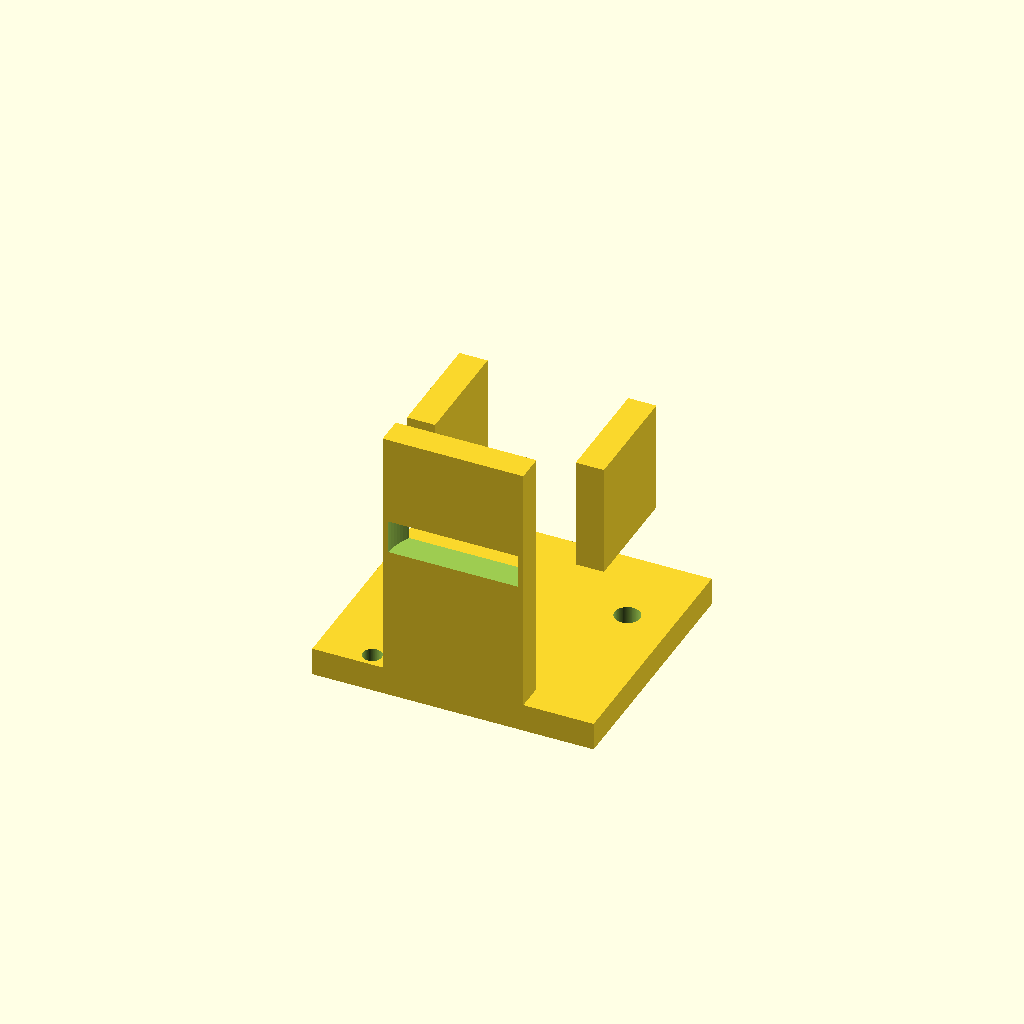
Cell 1 — every parameter at its default value.
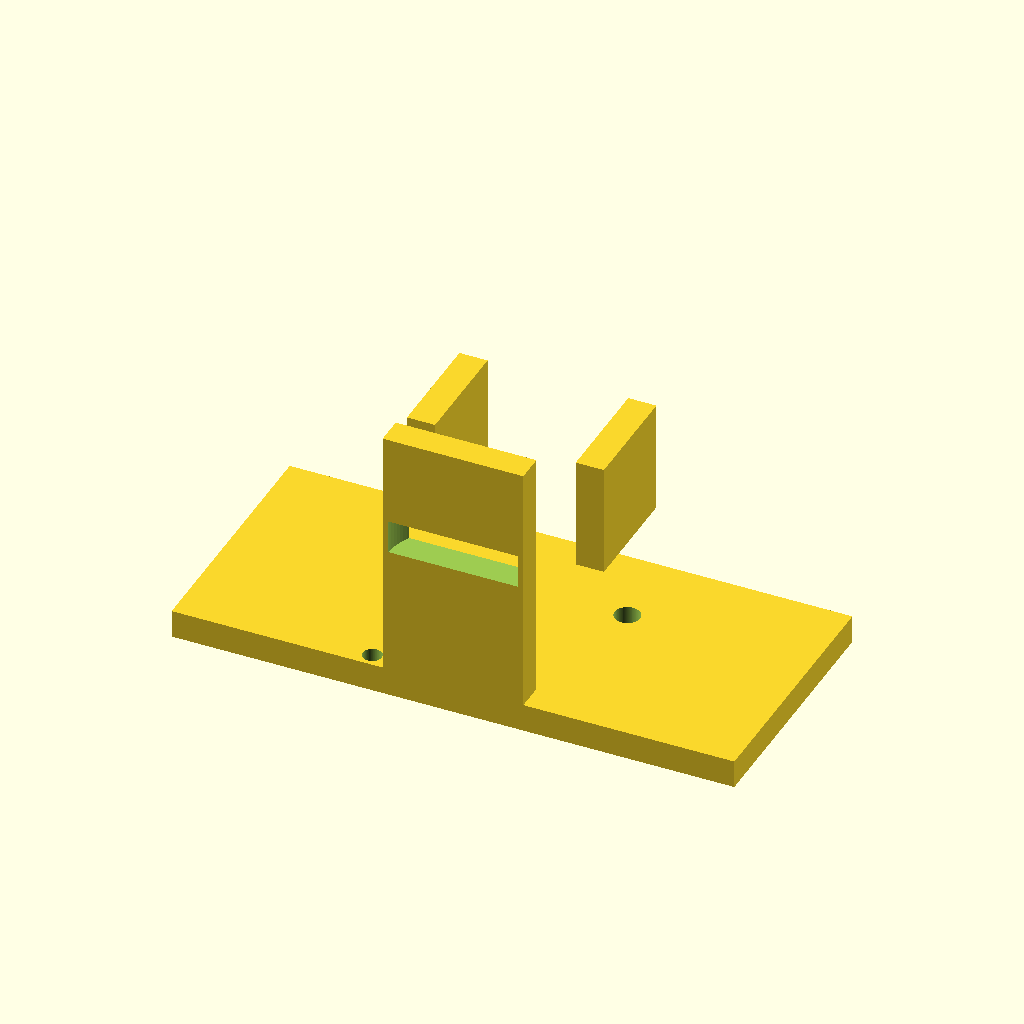
Cell 2: the same model with base_x = 100.
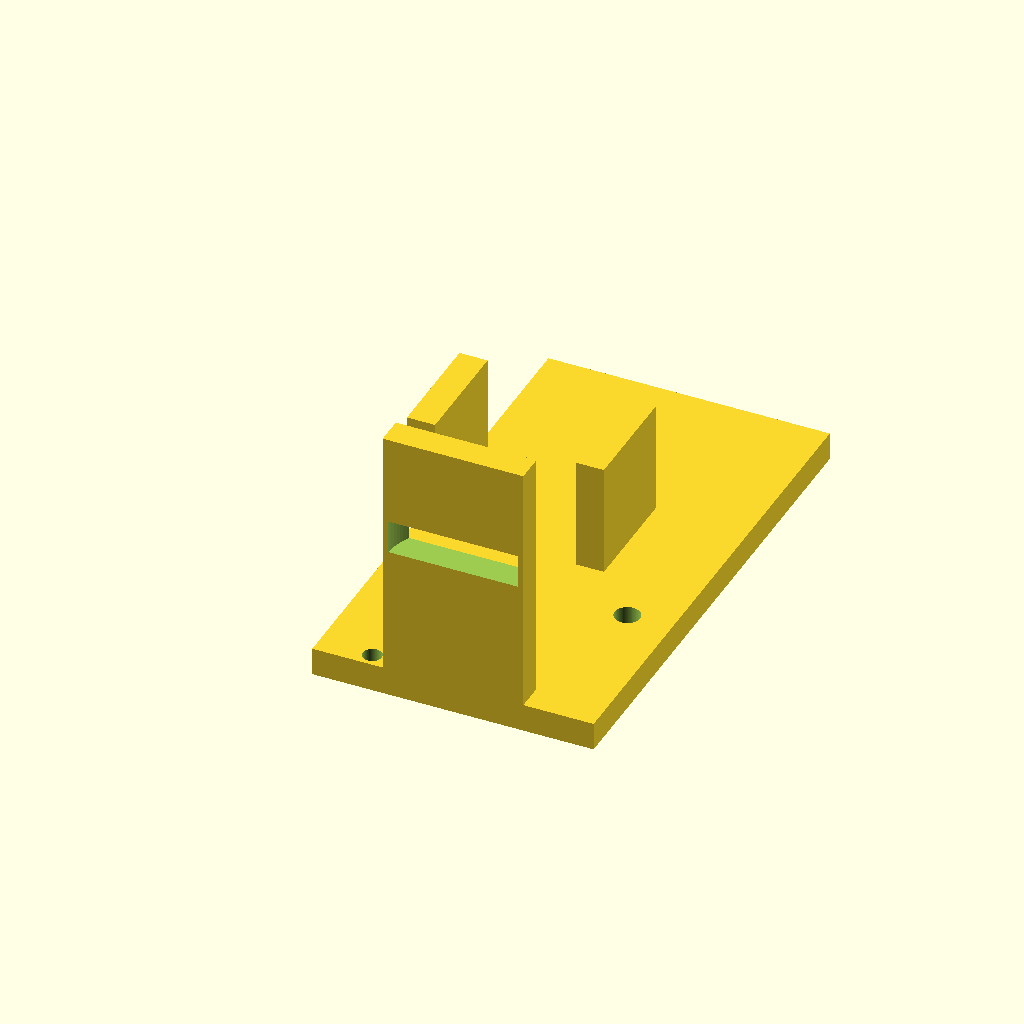
Cell 3: the same model with base_y = 90.
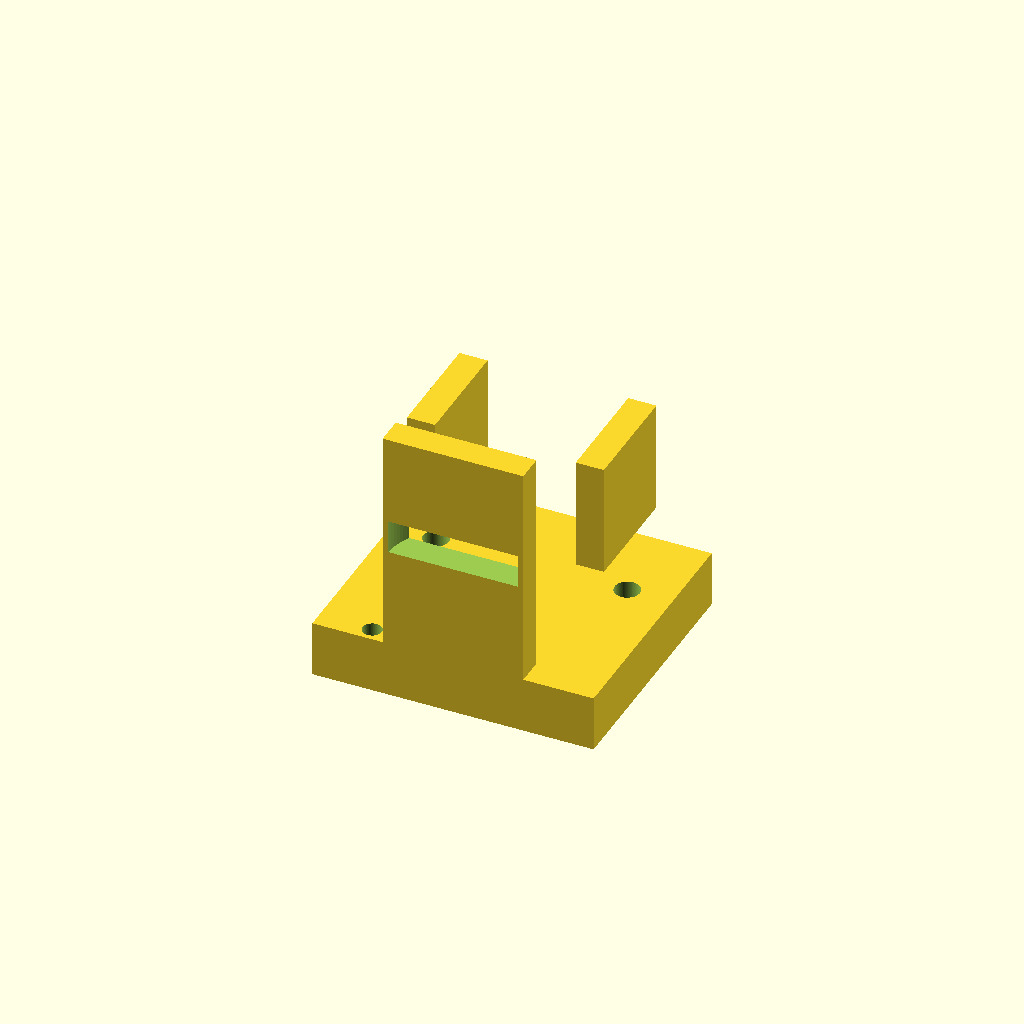
Cell 4: base_t = 10 (everything else at default).
One fixed orthographic camera (rotation 55°, 0°, 25°; colour scheme Cornfield) for every cell.
Source of the model, bench/results/gpu-v5-g6/code/scadcoder-v5/nema17_motor_bracket_s5_a2.scad:
// L-shaped mounting bracket for NEMA 17 stepper motor (e.g. syringe pump)
// Print orientation: base plate on bed, vertical plate builds up in +Z

// ---------- Parameters ----------
base_x      = 50;    // base plate length in X (-25 to +25)
base_y      = 45;    // base plate width in Y (0 to 45)
base_t      = 5;     // base plate thickness in Z

hole_m4_x   = -17;   // M4 hole centre X (left)
hole_m4_y   = 30;    // M4 hole centre Y
hole_m4_x2  = 17;    // M4 hole centre X (right)

motor_x     = 25;    // motor plate length in X (-25 to +25)
motor_y     = 5;     // motor plate width in Y (0 to 5)
motor_z     = 50;    // motor plate height in Z

boss_d      = 23;    // motor centring boss hole diameter
boss_x      = 0;     // boss hole centre X
boss_z      = 28;    // boss hole centre Z

screw_d     = 3.4;   // M3 screw hole diameter
screw_pitch = 31;    // square pattern side length
screw_n     = 4;     // number of screw holes

gusset_t    = 5;     // gusset thickness in X
gusset_y    = 20;    // gusset leg along +Y
gusset_z    = 20;    // gusset leg along +Z

eps         = 0.5;   // cutter overshoot past faces
$fn         = 96;    // curve resolution

// ---------- Model ----------
difference() {
    union() {
        // Base plate
        translate([-base_x/2, 0, 0])
            cube([base_x, base_y, base_t]);

        // Vertical motor plate
        translate([-motor_x/2, 0, 0])
            cube([motor_x, motor_y, motor_z]);

        // Left gusset (right-angle corner at y=5, z=5)
        translate([-motor_x/2 - gusset_t, gusset_y, gusset_z])
            cube([gusset_t, gusset_y, gusset_z]);

        // Right gusset (right-angle corner at y=5, z=5)
        translate([motor_x/2, gusset_y, gusset_z])
            cube([gusset_t, gusset_y, gusset_z]);
    }

    // Base plate through-holes (M4)
    for (hx = [hole_m4_x, hole_m4_x2])
        translate([hx, hole_m4_y, -eps])
            cylinder(d = 4.5, h = base_t + 2*eps);

    // Motor plate boss hole (along Y)
    translate([boss_x, -eps, boss_z])
        cylinder(d = boss_d, h = motor_y + 2*eps);

    // M3 screw holes on square pattern, centred on boss hole
    for (i = [0 : screw_n - 1]) {
        a = screw_pitch / 2;
        x = (i % 2 == 0) ? -a : a;
        z = (i / 2 == 0) ? -a : a;
        translate([x, motor_y/2, z])
            cylinder(d = screw_d, h = motor_z + 2*eps);
    }
}
Customizer parameters (derived from the source; name, type, default, range or options):
base_x: number, default 50
base_y: number, default 45
base_t: number, default 5
hole_m4_x: number, default -17
hole_m4_y: number, default 30
hole_m4_x2: number, default 17
motor_x: number, default 25
motor_y: number, default 5
motor_z: number, default 50
boss_d: number, default 23
boss_x: number, default 0
boss_z: number, default 28
screw_d: number, default 3.4
screw_pitch: number, default 31
screw_n: number, default 4
gusset_t: number, default 5
gusset_y: number, default 20
gusset_z: number, default 20
eps: number, default 0.5
